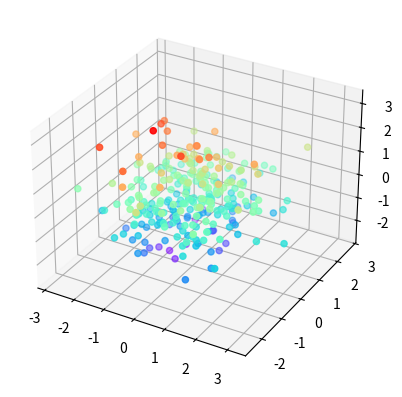

Recreate this plot in Python.
import numpy
import matplotlib.pyplot as plt

def prova():
    a = numpy.random.randn(300,3)
    fig, ax = plt.subplots(1, 1, subplot_kw=dict(projection="3d"))
    ax.scatter(a[:,0], a[:,1], a[:,2], c=a[:,2], cmap="rainbow")
    plt.show()

# unit testing
if __name__ == "__main__":
    prova()